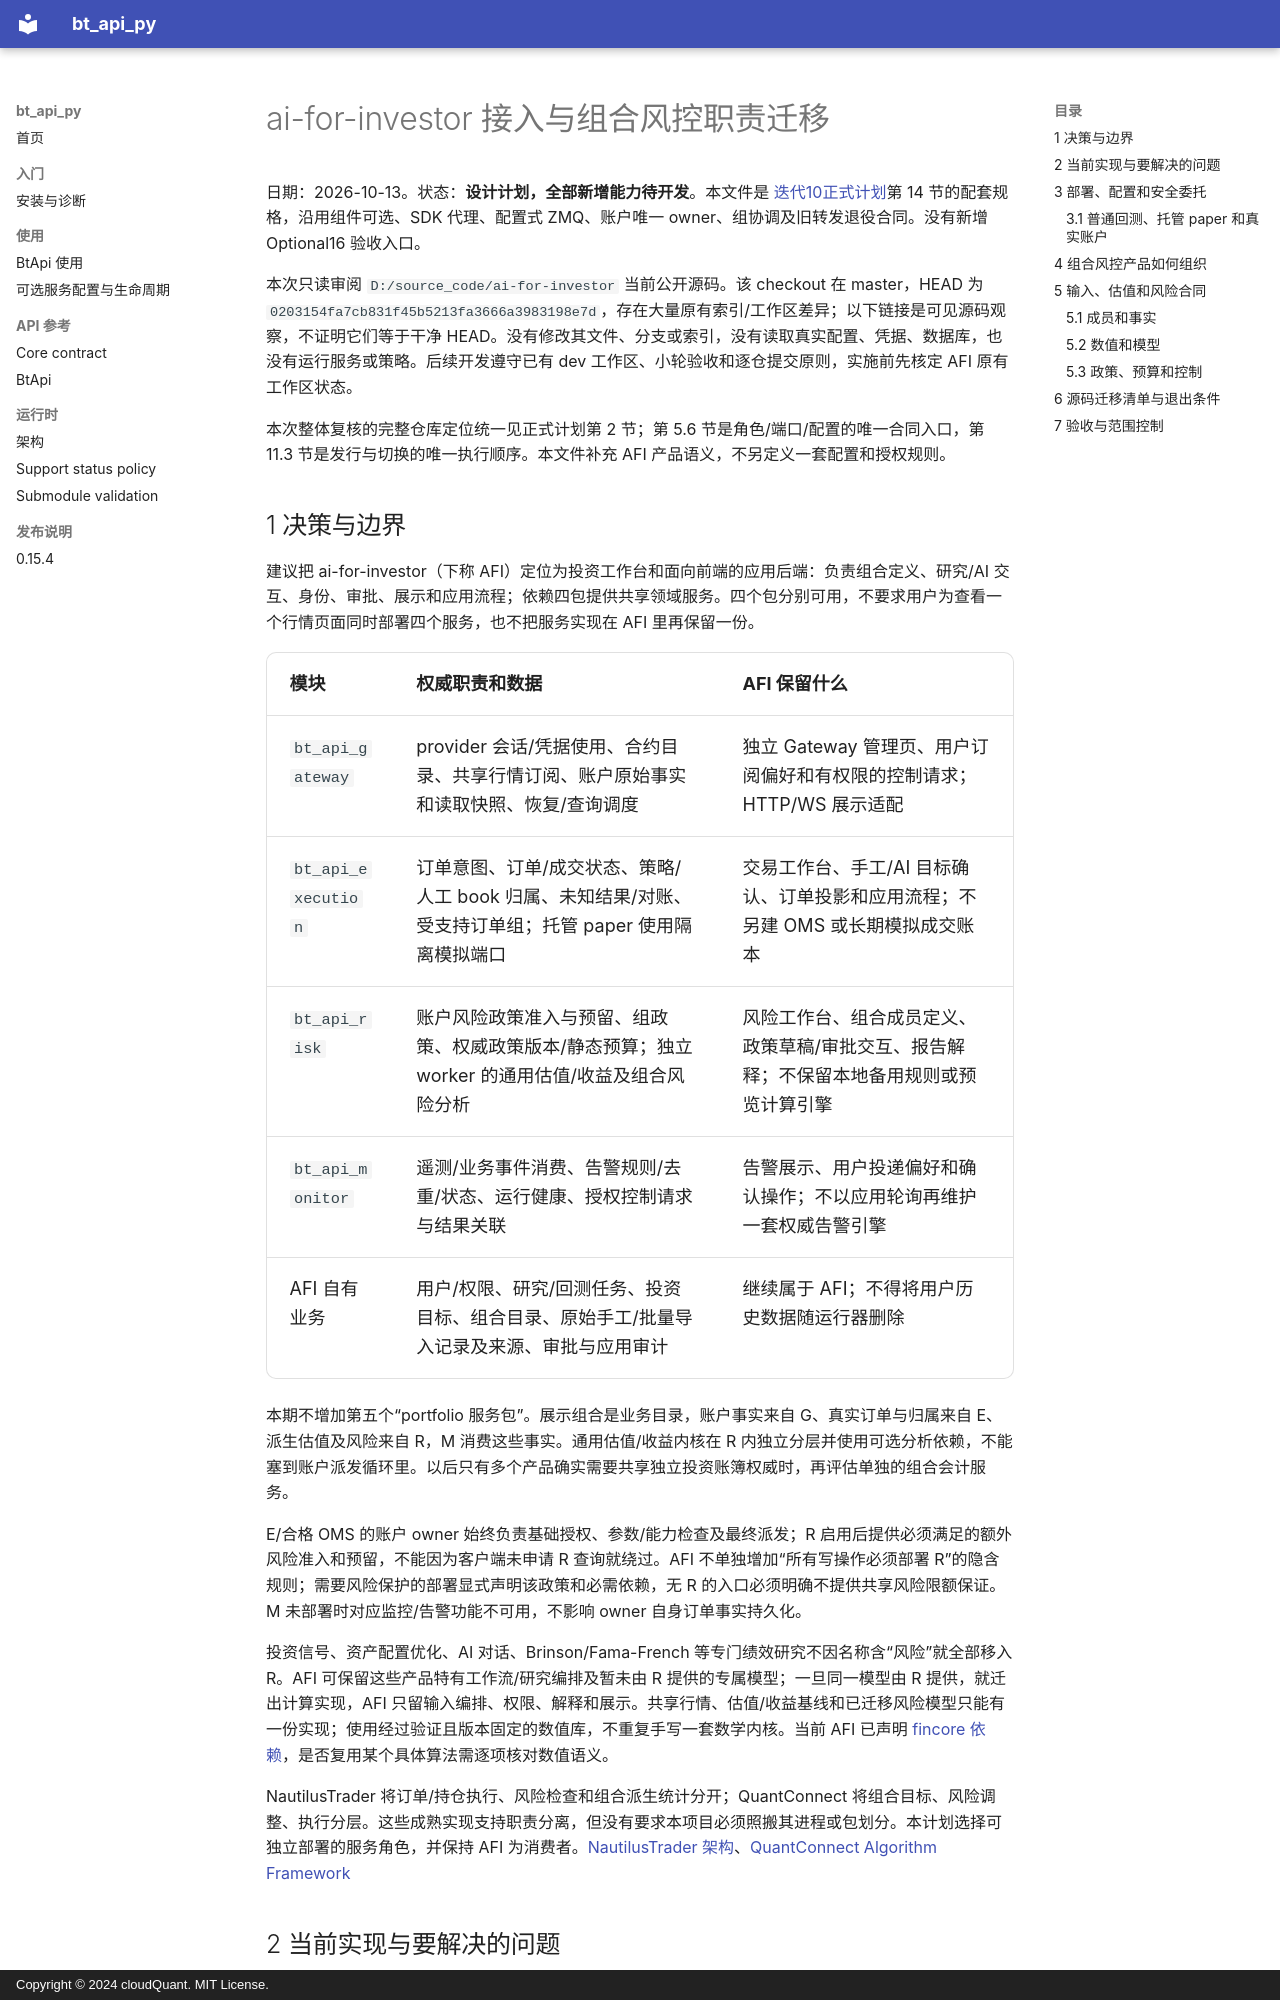

repository: cloudQuant/bt_api_py · page: 迭代计划/迭代10-可选组件与可配置通信/ai-for-investor接入与组合风控职责迁移/index.html · generator: mkdocs · copyright: Copyright © 2024 cloudQuant. MIT License.

# ai-for-investor 接入与组合风控职责迁移

日期：2026-10-13。状态：**设计计划，全部新增能力待开发**。本文件是 [迭代10正式计划](正式迭代计划.md)第 14 节的配套规格，沿用组件可选、SDK 代理、配置式 ZMQ、账户唯一 owner、组协调及旧转发退役合同。没有新增 Optional16 验收入口。

本次只读审阅 `D:/source_code/ai-for-investor` 当前公开源码。该 checkout 在 master，HEAD 为 `0203154fa7cb831f45b5213fa3666a3983198e7d`，存在大量原有索引/工作区差异；以下链接是可见源码观察，不证明它们等于干净 HEAD。没有修改其文件、分支或索引，没有读取真实配置、凭据、数据库，也没有运行服务或策略。后续开发遵守已有 dev 工作区、小轮验收和逐仓提交原则，实施前先核定 AFI 原有工作区状态。

本次整体复核的完整仓库定位统一见正式计划第 2 节；第 5.6 节是角色/端口/配置的唯一合同入口，第 11.3 节是发行与切换的唯一执行顺序。本文件补充 AFI 产品语义，不另定义一套配置和授权规则。

## 1 决策与边界

建议把 ai-for-investor（下称 AFI）定位为投资工作台和面向前端的应用后端：负责组合定义、研究/AI 交互、身份、审批、展示和应用流程；依赖四包提供共享领域服务。四个包分别可用，不要求用户为查看一个行情页面同时部署四个服务，也不把服务实现在 AFI 里再保留一份。

| 模块 | 权威职责和数据 | AFI 保留什么 |
|---|---|---|
| `bt_api_gateway` | provider 会话/凭据使用、合约目录、共享行情订阅、账户原始事实和读取快照、恢复/查询调度 | 独立 Gateway 管理页、用户订阅偏好和有权限的控制请求；HTTP/WS 展示适配 |
| `bt_api_execution` | 订单意图、订单/成交状态、策略/人工 book 归属、未知结果/对账、受支持订单组；托管 paper 使用隔离模拟端口 | 交易工作台、手工/AI 目标确认、订单投影和应用流程；不另建 OMS 或长期模拟成交账本 |
| `bt_api_risk` | 账户风险政策准入与预留、组政策、权威政策版本/静态预算；独立 worker 的通用估值/收益及组合风险分析 | 风险工作台、组合成员定义、政策草稿/审批交互、报告解释；不保留本地备用规则或预览计算引擎 |
| `bt_api_monitor` | 遥测/业务事件消费、告警规则/去重/状态、运行健康、授权控制请求与结果关联 | 告警展示、用户投递偏好和确认操作；不以应用轮询再维护一套权威告警引擎 |
| AFI 自有业务 | 用户/权限、研究/回测任务、投资目标、组合目录、原始手工/批量导入记录及来源、审批与应用审计 | 继续属于 AFI；不得将用户历史数据随运行器删除 |

本期不增加第五个“portfolio 服务包”。展示组合是业务目录，账户事实来自 G、真实订单与归属来自 E、派生估值及风险来自 R，M 消费这些事实。通用估值/收益内核在 R 内独立分层并使用可选分析依赖，不能塞到账户派发循环里。以后只有多个产品确实需要共享独立投资账簿权威时，再评估单独的组合会计服务。

E/合格 OMS 的账户 owner 始终负责基础授权、参数/能力检查及最终派发；R 启用后提供必须满足的额外风险准入和预留，不能因为客户端未申请 R 查询就绕过。AFI 不单独增加“所有写操作必须部署 R”的隐含规则；需要风险保护的部署显式声明该政策和必需依赖，无 R 的入口必须明确不提供共享风险限额保证。M 未部署时对应监控/告警功能不可用，不影响 owner 自身订单事实持久化。

投资信号、资产配置优化、AI 对话、Brinson/Fama-French 等专门绩效研究不因名称含“风险”就全部移入 R。AFI 可保留这些产品特有工作流/研究编排及暂未由 R 提供的专属模型；一旦同一模型由 R 提供，就迁出计算实现，AFI 只留输入编排、权限、解释和展示。共享行情、估值/收益基线和已迁移风险模型只能有一份实现；使用经过验证且版本固定的数值库，不重复手写一套数学内核。当前 AFI 已声明 [fincore 依赖](D:/source_code/ai-for-investor/src/backend/pyproject.toml:36)，是否复用某个具体算法需逐项核对数值语义。

NautilusTrader 将订单/持仓执行、风险检查和组合派生统计分开；QuantConnect 将组合目标、风险调整、执行分层。这些成熟实现支持职责分离，但没有要求本项目必须照搬其进程或包划分。本计划选择可独立部署的服务角色，并保持 AFI 为消费者。[NautilusTrader 架构](https://nautilustrader.io/docs/latest/concepts/architecture/)、[QuantConnect Algorithm Framework](https://www.quantconnect.com/docs/v2/writing-algorithms/algorithm-framework/overview)
